Photos from the image-classification dataset "Dataset-Kemangi dan Jambu Biji_139_128" in the GitHub repository Rysalb/test_AI. Its 2 classes are: jambu biji, kemangi basil.

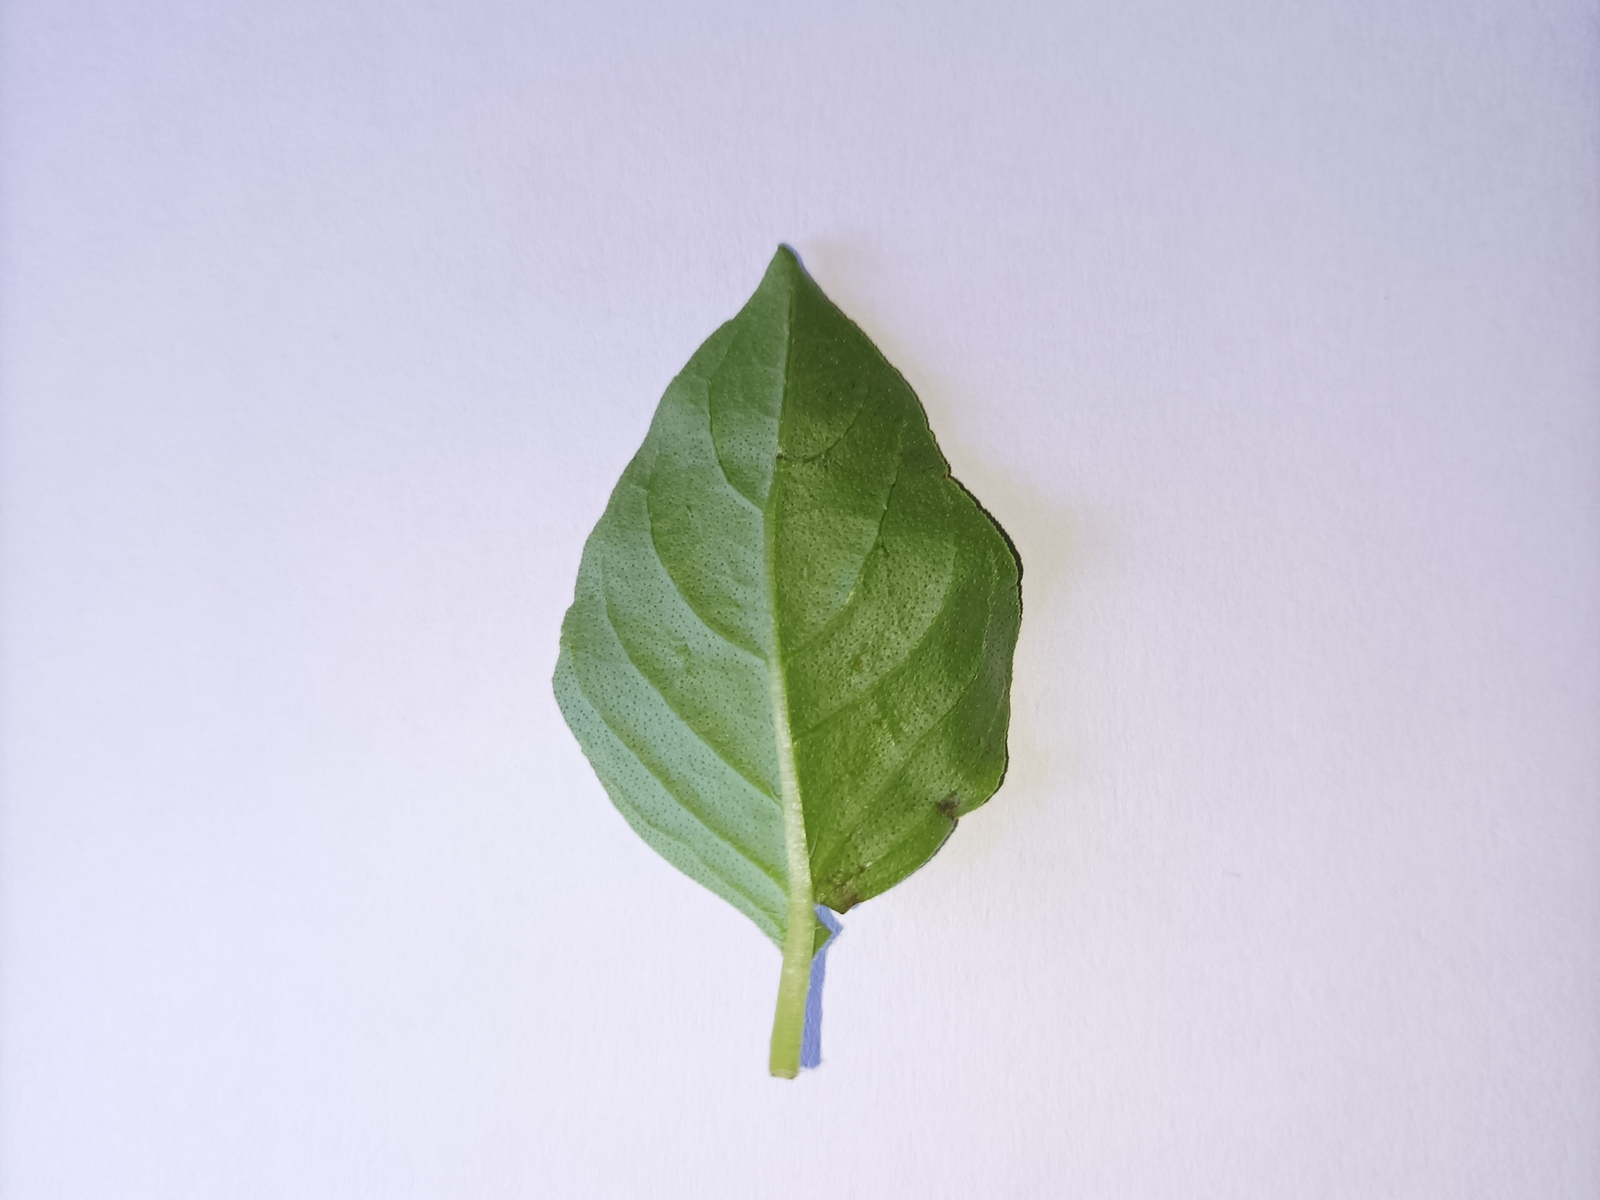
Label: kemangi basil

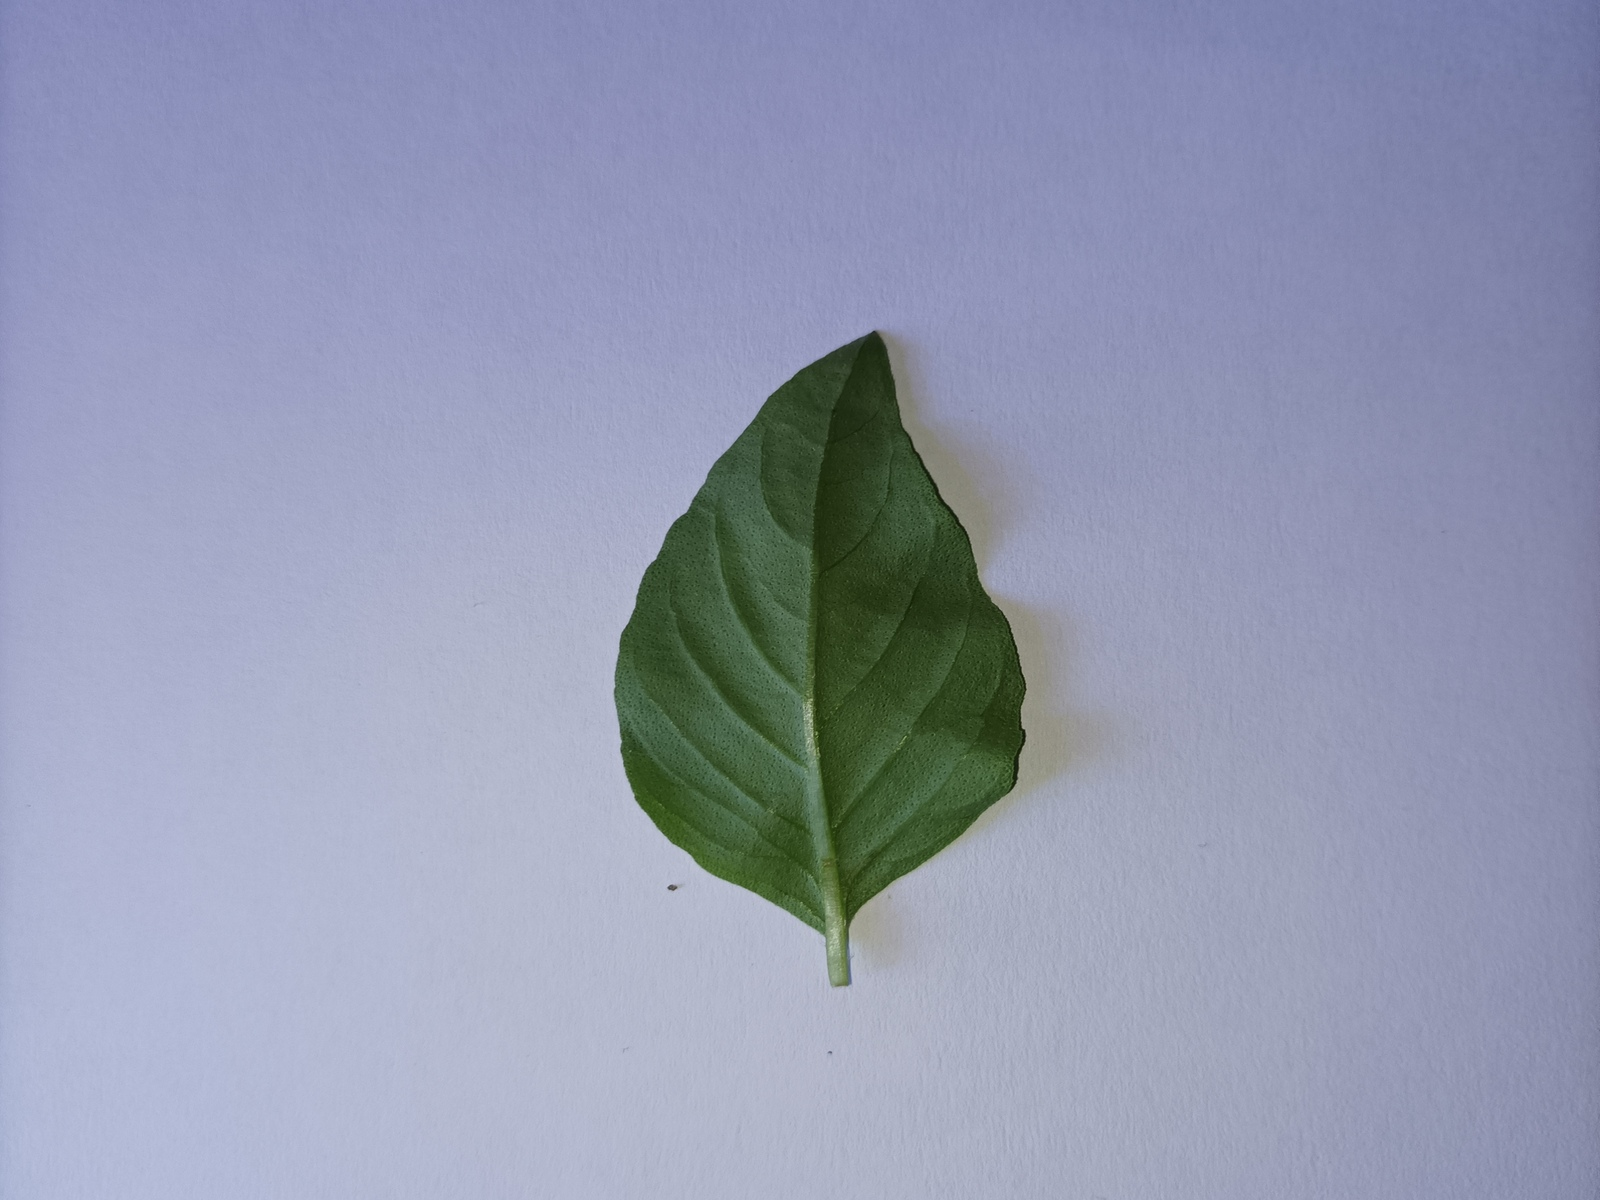
Label: kemangi basil

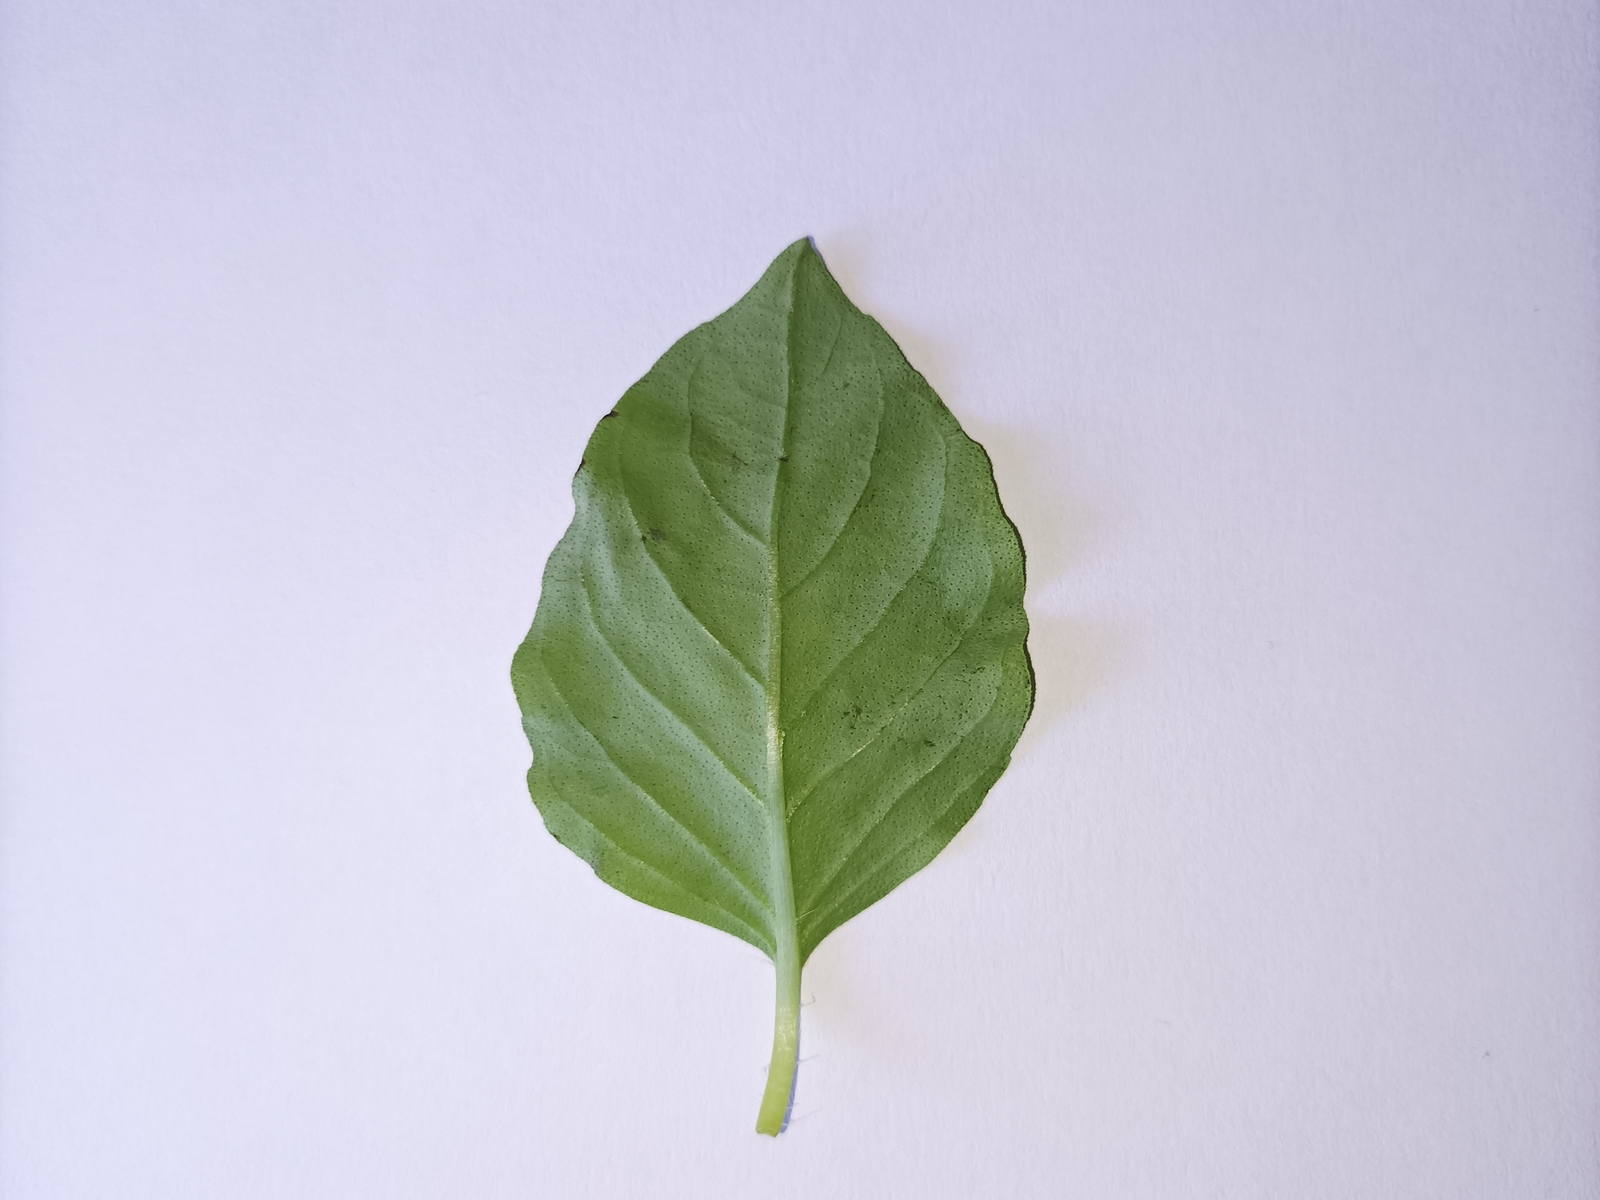
Label: kemangi basil

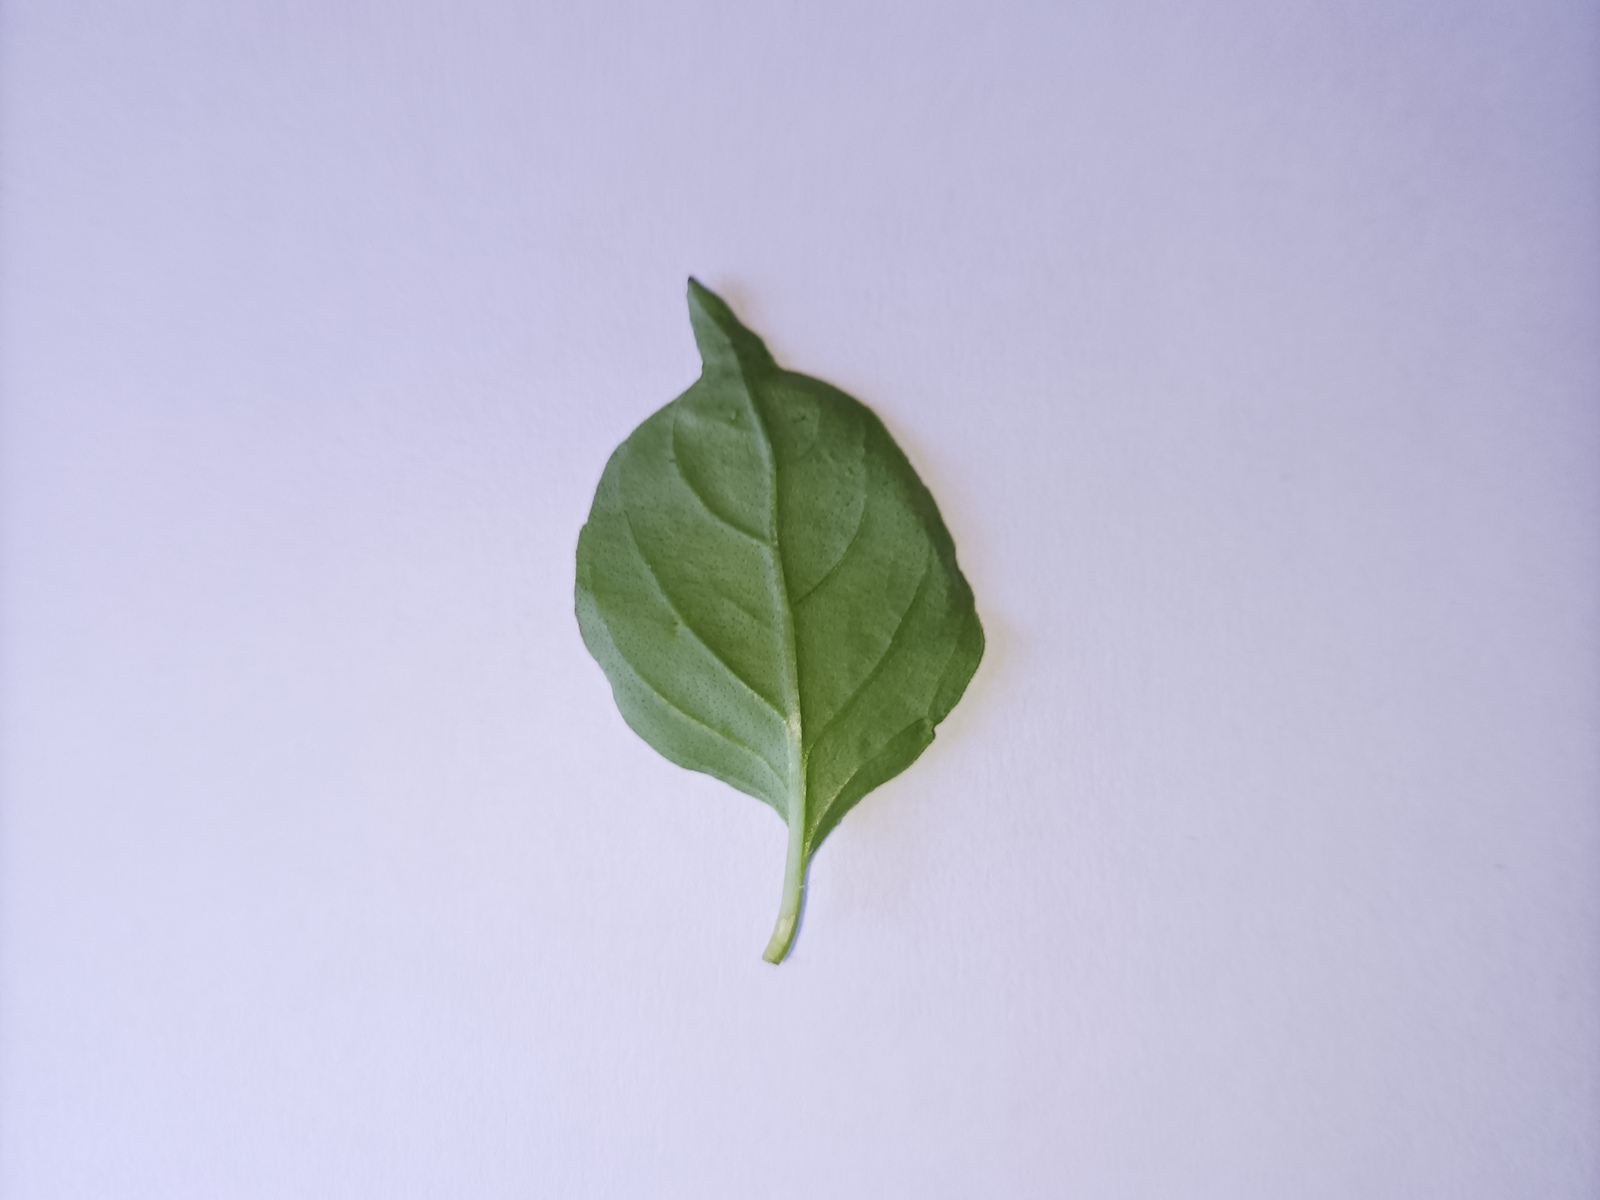
Label: kemangi basil

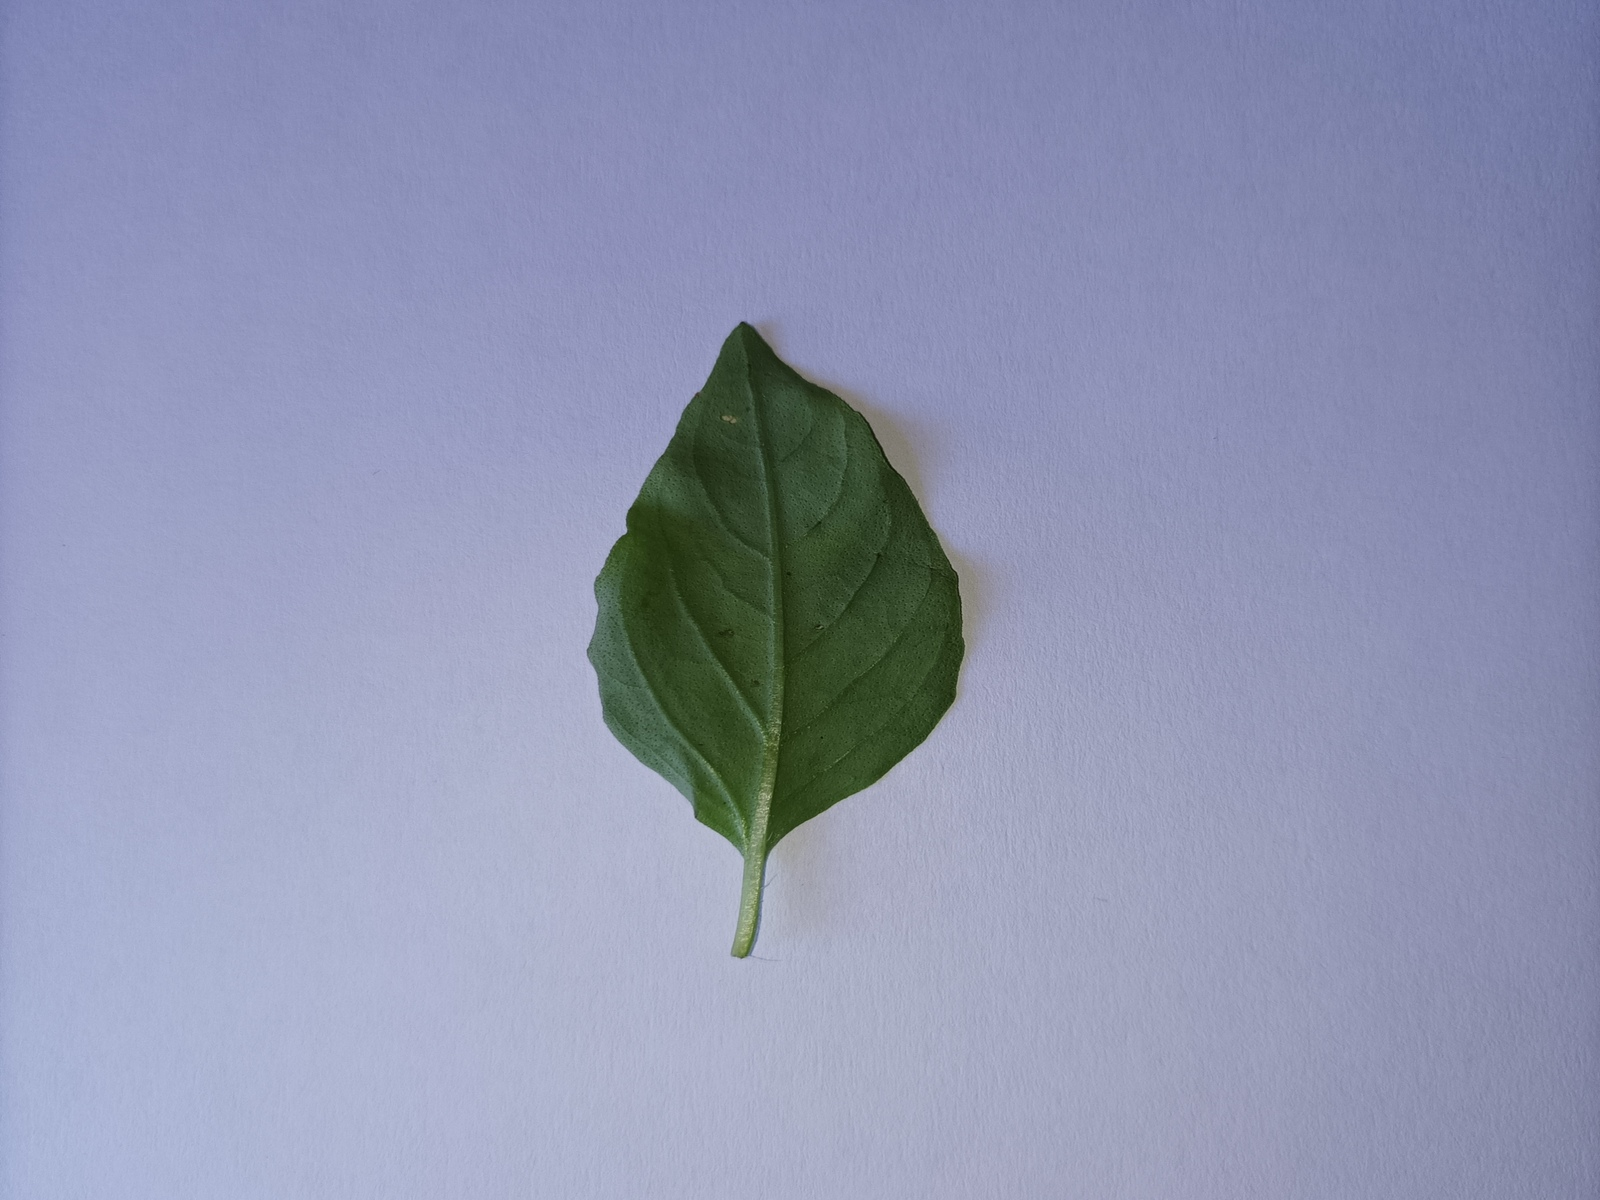
Label: kemangi basil
